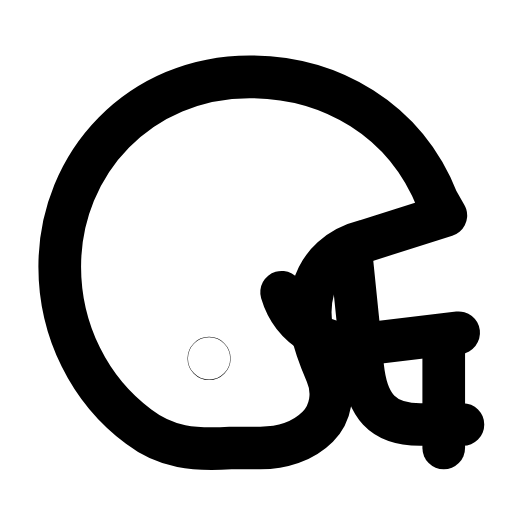
t = 0.00 s
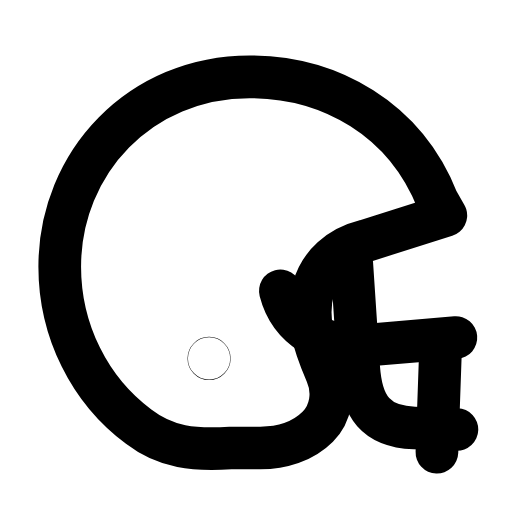
t = 0.28 s
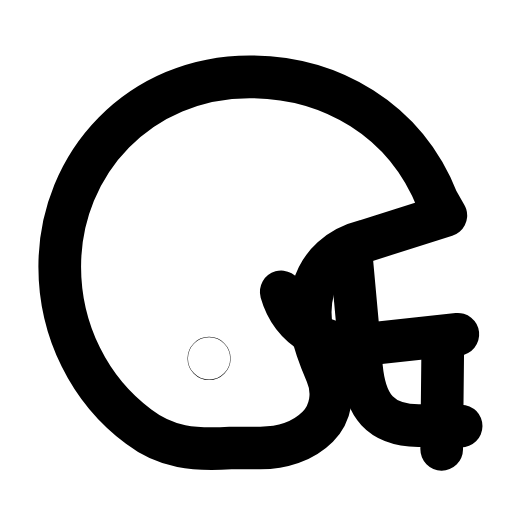
t = 0.53 s
t = 0.80 s: frame unchanged from t = 0.00 s, image omitted
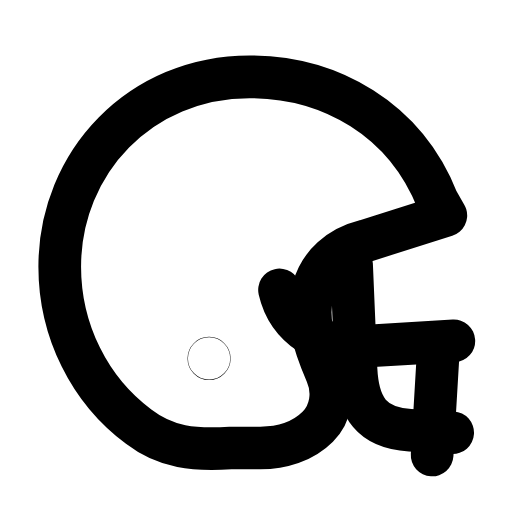
t = 1.08 s
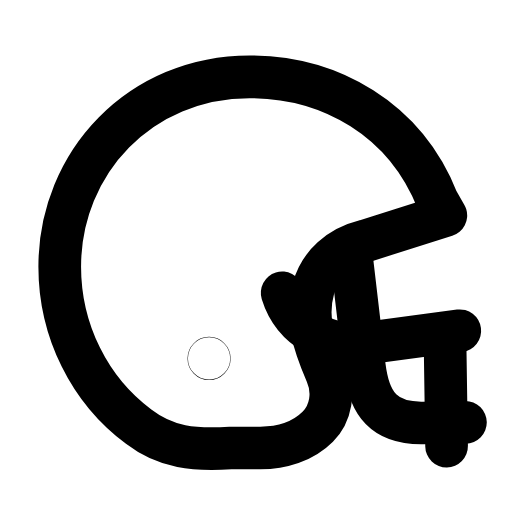
t = 1.37 s

The animated SVG that drew these frames (rendered in a browser with its animation timeline set to each time). Animation: 1 SMIL element (animateTransform=1); one cycle of 1.65 s, repeats indefinitely.

<svg xmlns="http://www.w3.org/2000/svg" width="24" height="24" viewBox="0 0 24 24" fill="none"><path stroke="currentColor" stroke-width="2" stroke-linecap="round" stroke-linejoin="round" fill="none" d="M20.5 9.4C19 5.6 15.5 3.6 11.7 3.6C6.6 3.6 2.8 7.6 2.8 12.5C2.8 15.5 4.2 18.3 6.5 20C7.8 21 9.1 21.1 10.8 21L12.2 21C13.2 21 14.2 20.7 14.9 20C15.5 19.4 15.7 18.4 15.3 17.5C14.7 16.1 14.3 14.9 14.7 13.5C15 12.4 15.9 11.6 17.1 11.3L20.9 10.1Z"></path><g><animateTransform attributeName="transform" type="rotate" values="0 15 12;-5 15 12;3.5 15 12;0 15 12;0 15 12;3.5 15 12;-5 15 12;0 15 12;0 15 12" keyTimes="0;0.135;0.279;0.45;0.6;0.714;0.81;0.9;1" dur="1.65s" repeatCount="indefinite" calcMode="spline" keySplines="0.16 1 0.3 1;0.16 1 0.3 1;0.16 1 0.3 1;0.16 1 0.3 1;0.16 1 0.3 1;0.16 1 0.3 1;0.16 1 0.3 1;0.16 1 0.3 1"/><path stroke="currentColor" stroke-width="2" stroke-linecap="round" stroke-linejoin="round" fill="none" d="M21.5 15.6L17.3 16.1C15.4 16.4 13.7 15.4 13.2 13.7"></path><path stroke="currentColor" stroke-width="2" stroke-linecap="round" stroke-linejoin="round" fill="none" d="M16.5 12.3L17 17.2C17.2 19 17.9 19.9 19.7 19.9L21.7 19.9"></path><path stroke="currentColor" stroke-width="2" stroke-linecap="round" stroke-linejoin="round" fill="none" d="M20.8 16.1L20.8 21"></path></g><circle stroke="currentColor" stroke-width="2" stroke-linecap="round" stroke-linejoin="round" fill="none" cx="9.8" cy="16.8" r="0.01"></circle></svg>
